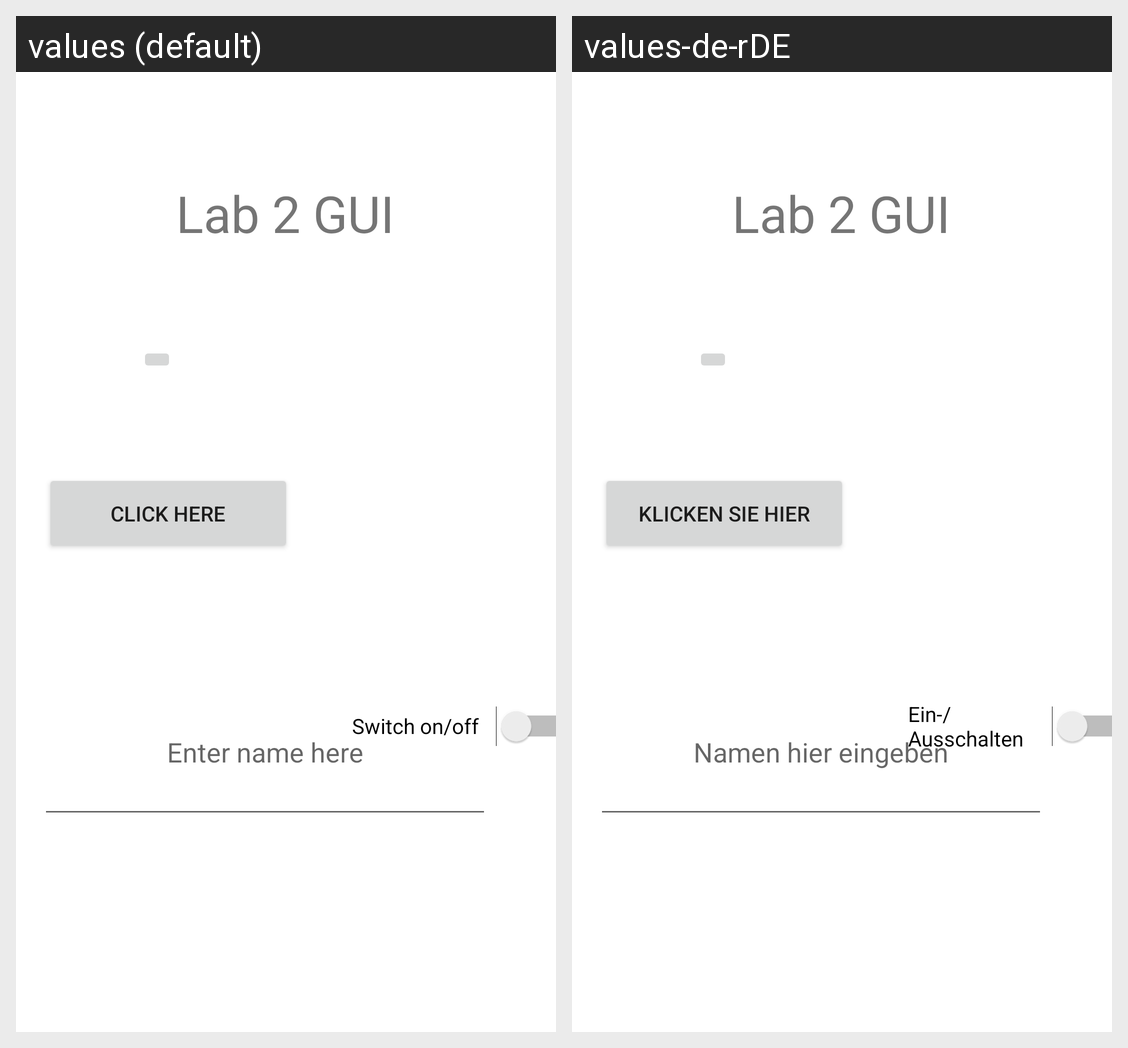

Strings drawn on this Android screen and how each of the app's shown locales translates them:
Android screen res/layout/activity_main_contsraint.xml rendered under 2 locales, left to right: values (default), values-de-rDE. Device: Nexus 5 (rendered at 1080×1920; each locale shown at half size, 540×960, under a caption strip naming it); theme Theme.Lab2_GUI.
Strings drawn on this screen, with the default value and each locale's value (text and hints the layout hard-codes, and strings that could not be matched under every locale, appear in the picture but are not listed):

button
  values: Click Here
  values-de-rDE: Klicken Sie hier

swit
  values: Switch on/off
  values-de-rDE: Ein-/ Ausschalten

hints
  values: Enter name here
  values-de-rDE: Namen hier eingeben
